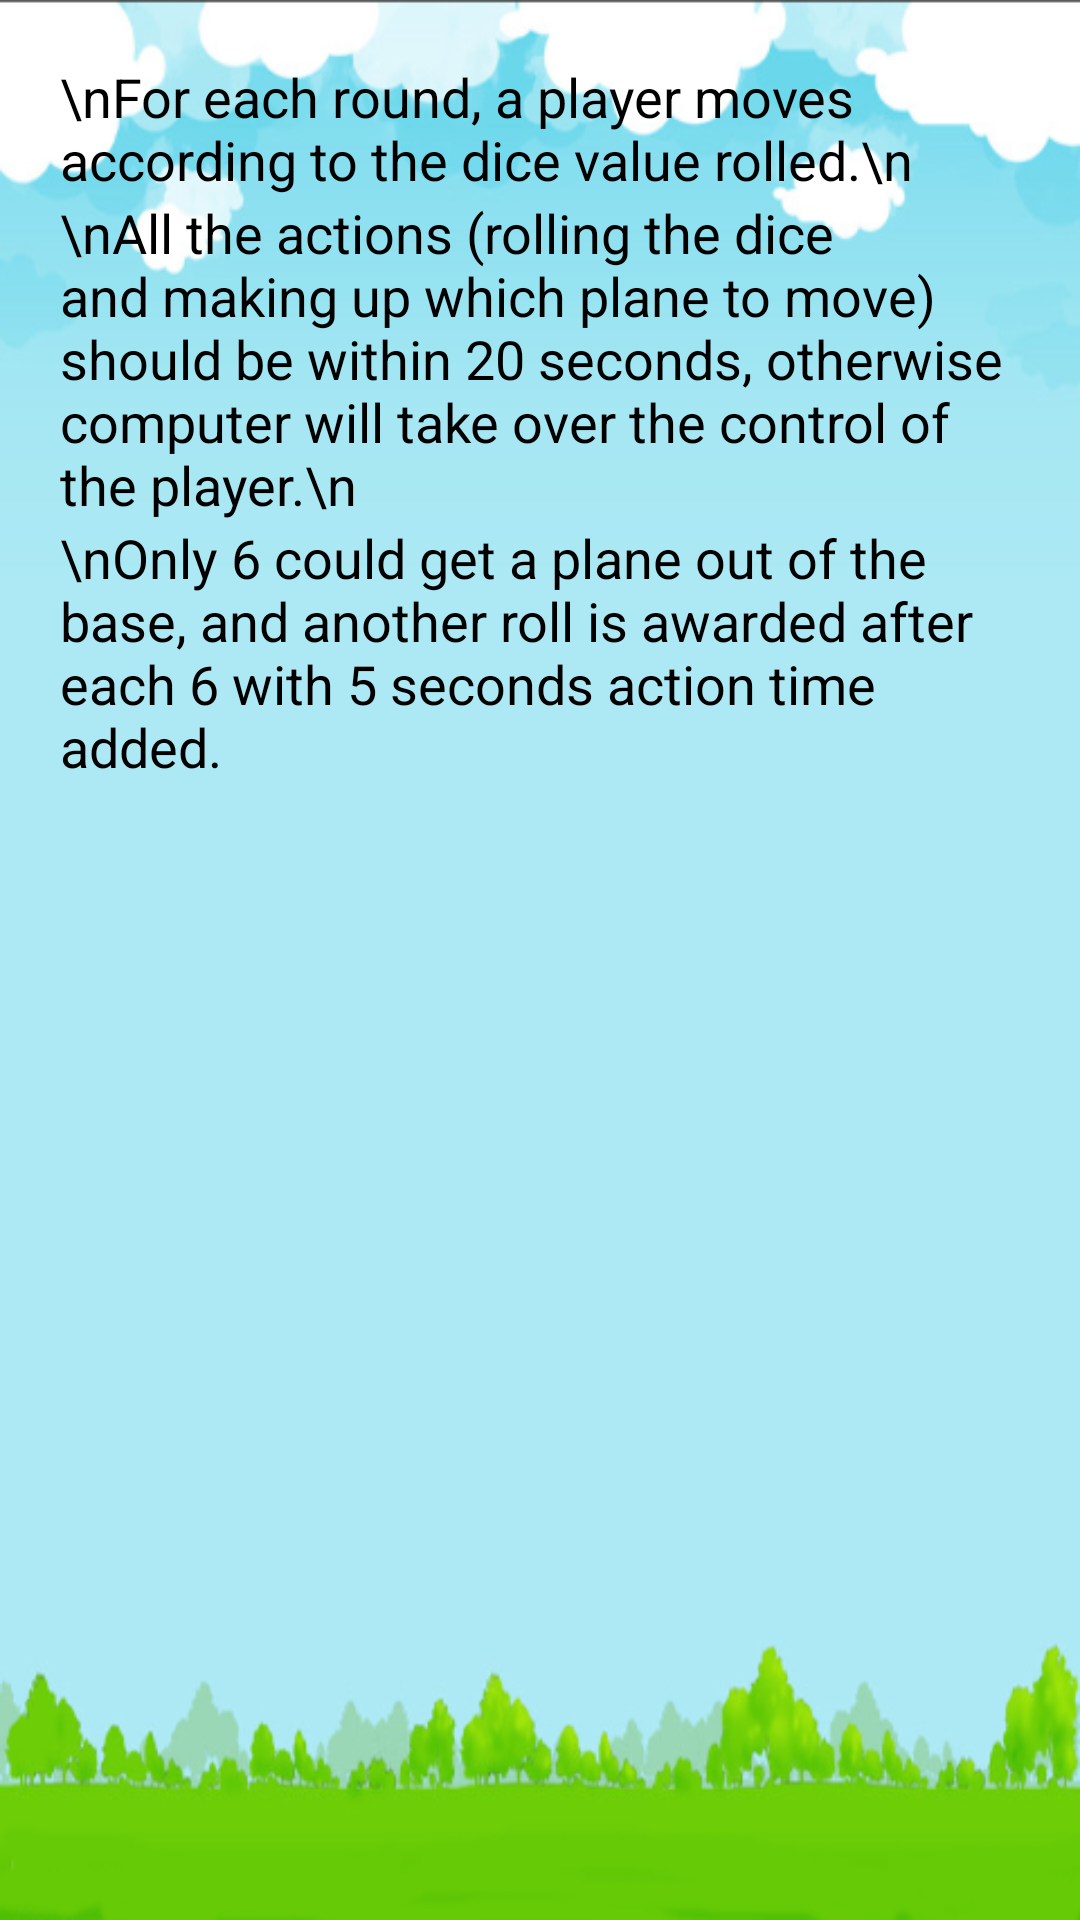

Produce the Android XML layout that renders to this screen, including the resource entries it uses.
<!-- AndroidManifest.xml: application theme Theme.AppCompat -->
<!-- res/layout/game_rule_item1.xml -->
<?xml version="1.0" encoding="utf-8"?>

<LinearLayout xmlns:android="http://schemas.android.com/apk/res/android"
    android:layout_width="fill_parent"
    android:layout_height="fill_parent"
    android:background="@drawable/bg3"
    android:orientation="vertical"  >
    
    <TextView
        android:layout_width="wrap_content"
        android:layout_height="wrap_content"
        android:layout_marginTop="20dp"
        android:layout_marginLeft="20dp"
        android:layout_marginRight="20dp"   
        android:maxLines="18"
        android:drawableLeft="@drawable/arrow" 
        android:scrollbars="vertical"
        android:singleLine="false"
        android:text="\nFor each round, a player moves according to the dice value rolled.\n"
        android:textColor="@color/black"
        android:textSize="18.0sp" />
    
    <TextView
        android:layout_width="wrap_content"
        android:layout_height="wrap_content"
        android:layout_marginLeft="20dp"
        android:layout_marginRight="20dp"   
        android:maxLines="18"
        android:drawableLeft="@drawable/arrow" 
        android:scrollbars="vertical"
        android:singleLine="false"
        android:text="\nAll the actions (rolling the dice and making up which plane to move) should be within 20 seconds, otherwise computer will take over the control of the player.\n"
        android:textColor="@color/black"
        android:textSize="18.0sp" /> 
        
    <TextView
        android:layout_width="wrap_content"
        android:layout_height="wrap_content"
        android:layout_marginLeft="20dp"
        android:layout_marginRight="20dp"   
        android:maxLines="18"
        android:drawableLeft="@drawable/arrow" 
        android:scrollbars="vertical"
        android:singleLine="false"
        android:text="\nOnly 6 could get a plane out of the base, and another roll is awarded after each 6 with 5 seconds action time added."
        android:textColor="@color/black"
        android:textSize="18.0sp" />       
    
    

</LinearLayout>
<!-- resources referenced by this layout -->
<resources>
  <color name="black">#ff000000</color>
  <!-- drawable bg3: jpg bitmap (drawable, 128585 bytes) -->
</resources>
